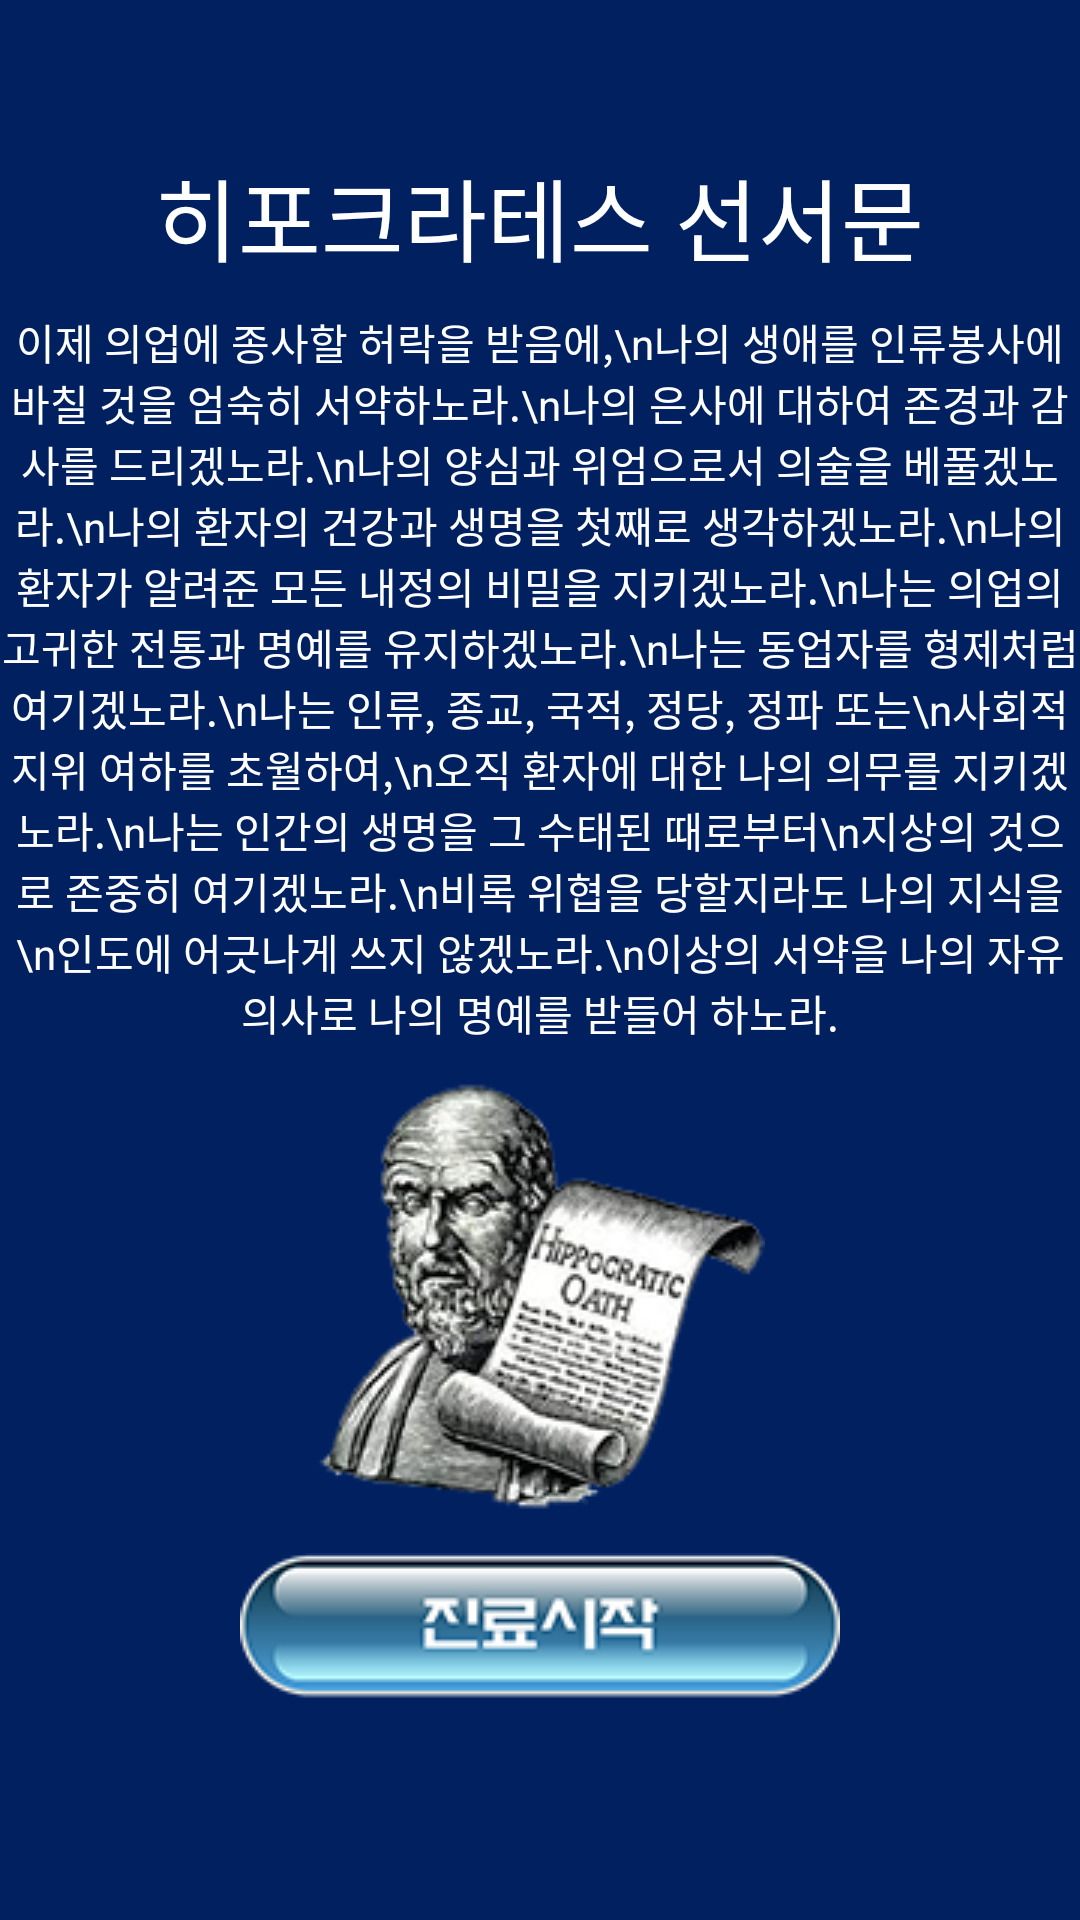

Produce the Android XML layout that renders to this screen, including the resource entries it uses.
<!-- AndroidManifest.xml: application theme AppTheme -->
<!-- res/layout/activity_firstscreen.xml -->
<?xml version="1.0" encoding="utf-8"?>
<LinearLayout
    xmlns:android="http://schemas.android.com/apk/res/android"
    xmlns:app="http://schemas.android.com/apk/res-auto"
    xmlns:tools="http://schemas.android.com/tools"
    android:orientation="vertical" android:layout_width="match_parent"
    android:layout_height="match_parent"
    android:background="#002060"
    tools:context="com.example.kyb24.hospitalroom.FirstScreen">

    <TextView
        android:layout_gravity="center_horizontal"
        android:id="@+id/textView11"
        android:layout_width="wrap_content"
        android:layout_height="wrap_content"
        android:layout_marginTop="50dp"
        android:text="히포크라테스 선서문"
        android:textSize="30dp"
        android:textColor="#ffffff"/>

    <TextView
        android:layout_gravity="center_horizontal"
        android:id="@+id/textView"
        android:layout_width="wrap_content"
        android:layout_height="wrap_content"
        android:textColor="#ffffff"
        android:textAlignment="center"
        android:text="이제 의업에 종사할 허락을 받음에,\n나의 생애를 인류봉사에 바칠 것을 엄숙히 서약하노라.\n나의 은사에 대하여 존경과 감사를 드리겠노라.\n나의 양심과 위엄으로서 의술을 베풀겠노라.\n나의 환자의 건강과 생명을 첫째로 생각하겠노라.\n나의 환자가 알려준 모든 내정의 비밀을 지키겠노라.\n나는 의업의 고귀한 전통과 명예를 유지하겠노라.\n나는 동업자를 형제처럼 여기겠노라.\n나는 인류, 종교, 국적, 정당, 정파 또는\n사회적 지위 여하를 초월하여,\n오직 환자에 대한 나의 의무를 지키겠노라.\n나는 인간의 생명을 그 수태된 때로부터\n지상의 것으로 존중히 여기겠노라.\n비록 위협을 당할지라도 나의 지식을\n인도에 어긋나게 쓰지 않겠노라.\n이상의 서약을 나의 자유의사로 나의 명예를 받들어 하노라."
        android:layout_marginTop="10dp"/>

    <android.support.v7.widget.AppCompatImageView
        android:layout_gravity="center_horizontal"
        android:id="@+id/imageView3"
        android:layout_width="wrap_content"
        android:layout_height="wrap_content"
        android:layout_marginTop="10dp"
        app:srcCompat="@drawable/hippo" />

    <android.support.v7.widget.AppCompatImageButton
        android:id="@+id/Btn_menu"
        android:layout_width="wrap_content"
        android:layout_height="wrap_content"
        android:background="#00000000"
        app:srcCompat="@drawable/move"
        android:text="진료하기"
        android:layout_marginTop="10dp"
        android:layout_gravity="center_horizontal"
        android:onClick="mOnClick" />

</LinearLayout>
<!-- resources referenced by this layout -->
<resources>
  <!-- drawable hippo: png bitmap (drawable, 49251 bytes) -->
  <!-- drawable move: png bitmap (drawable, 10881 bytes) -->
  <style name="AppTheme" parent="Theme.AppCompat.Light.DarkActionBar">
          
          <item name="colorPrimary">@color/colorPrimary</item>
          <item name="colorPrimaryDark">@color/colorPrimaryDark</item>
          <item name="colorAccent">@color/colorAccent</item>
  
          
          <item name="windowActionBar">false</item>
          <item name="windowNoTitle">true</item>
  
      </style>
  <!-- not gathered from this repository: default colours our renderer supplied (Android Studio template values) -->
  <color name="colorPrimary">#FF6200EE</color>
  <color name="colorPrimaryDark">#FF3700B3</color>
  <color name="colorAccent">#FF03DAC5</color>
</resources>
